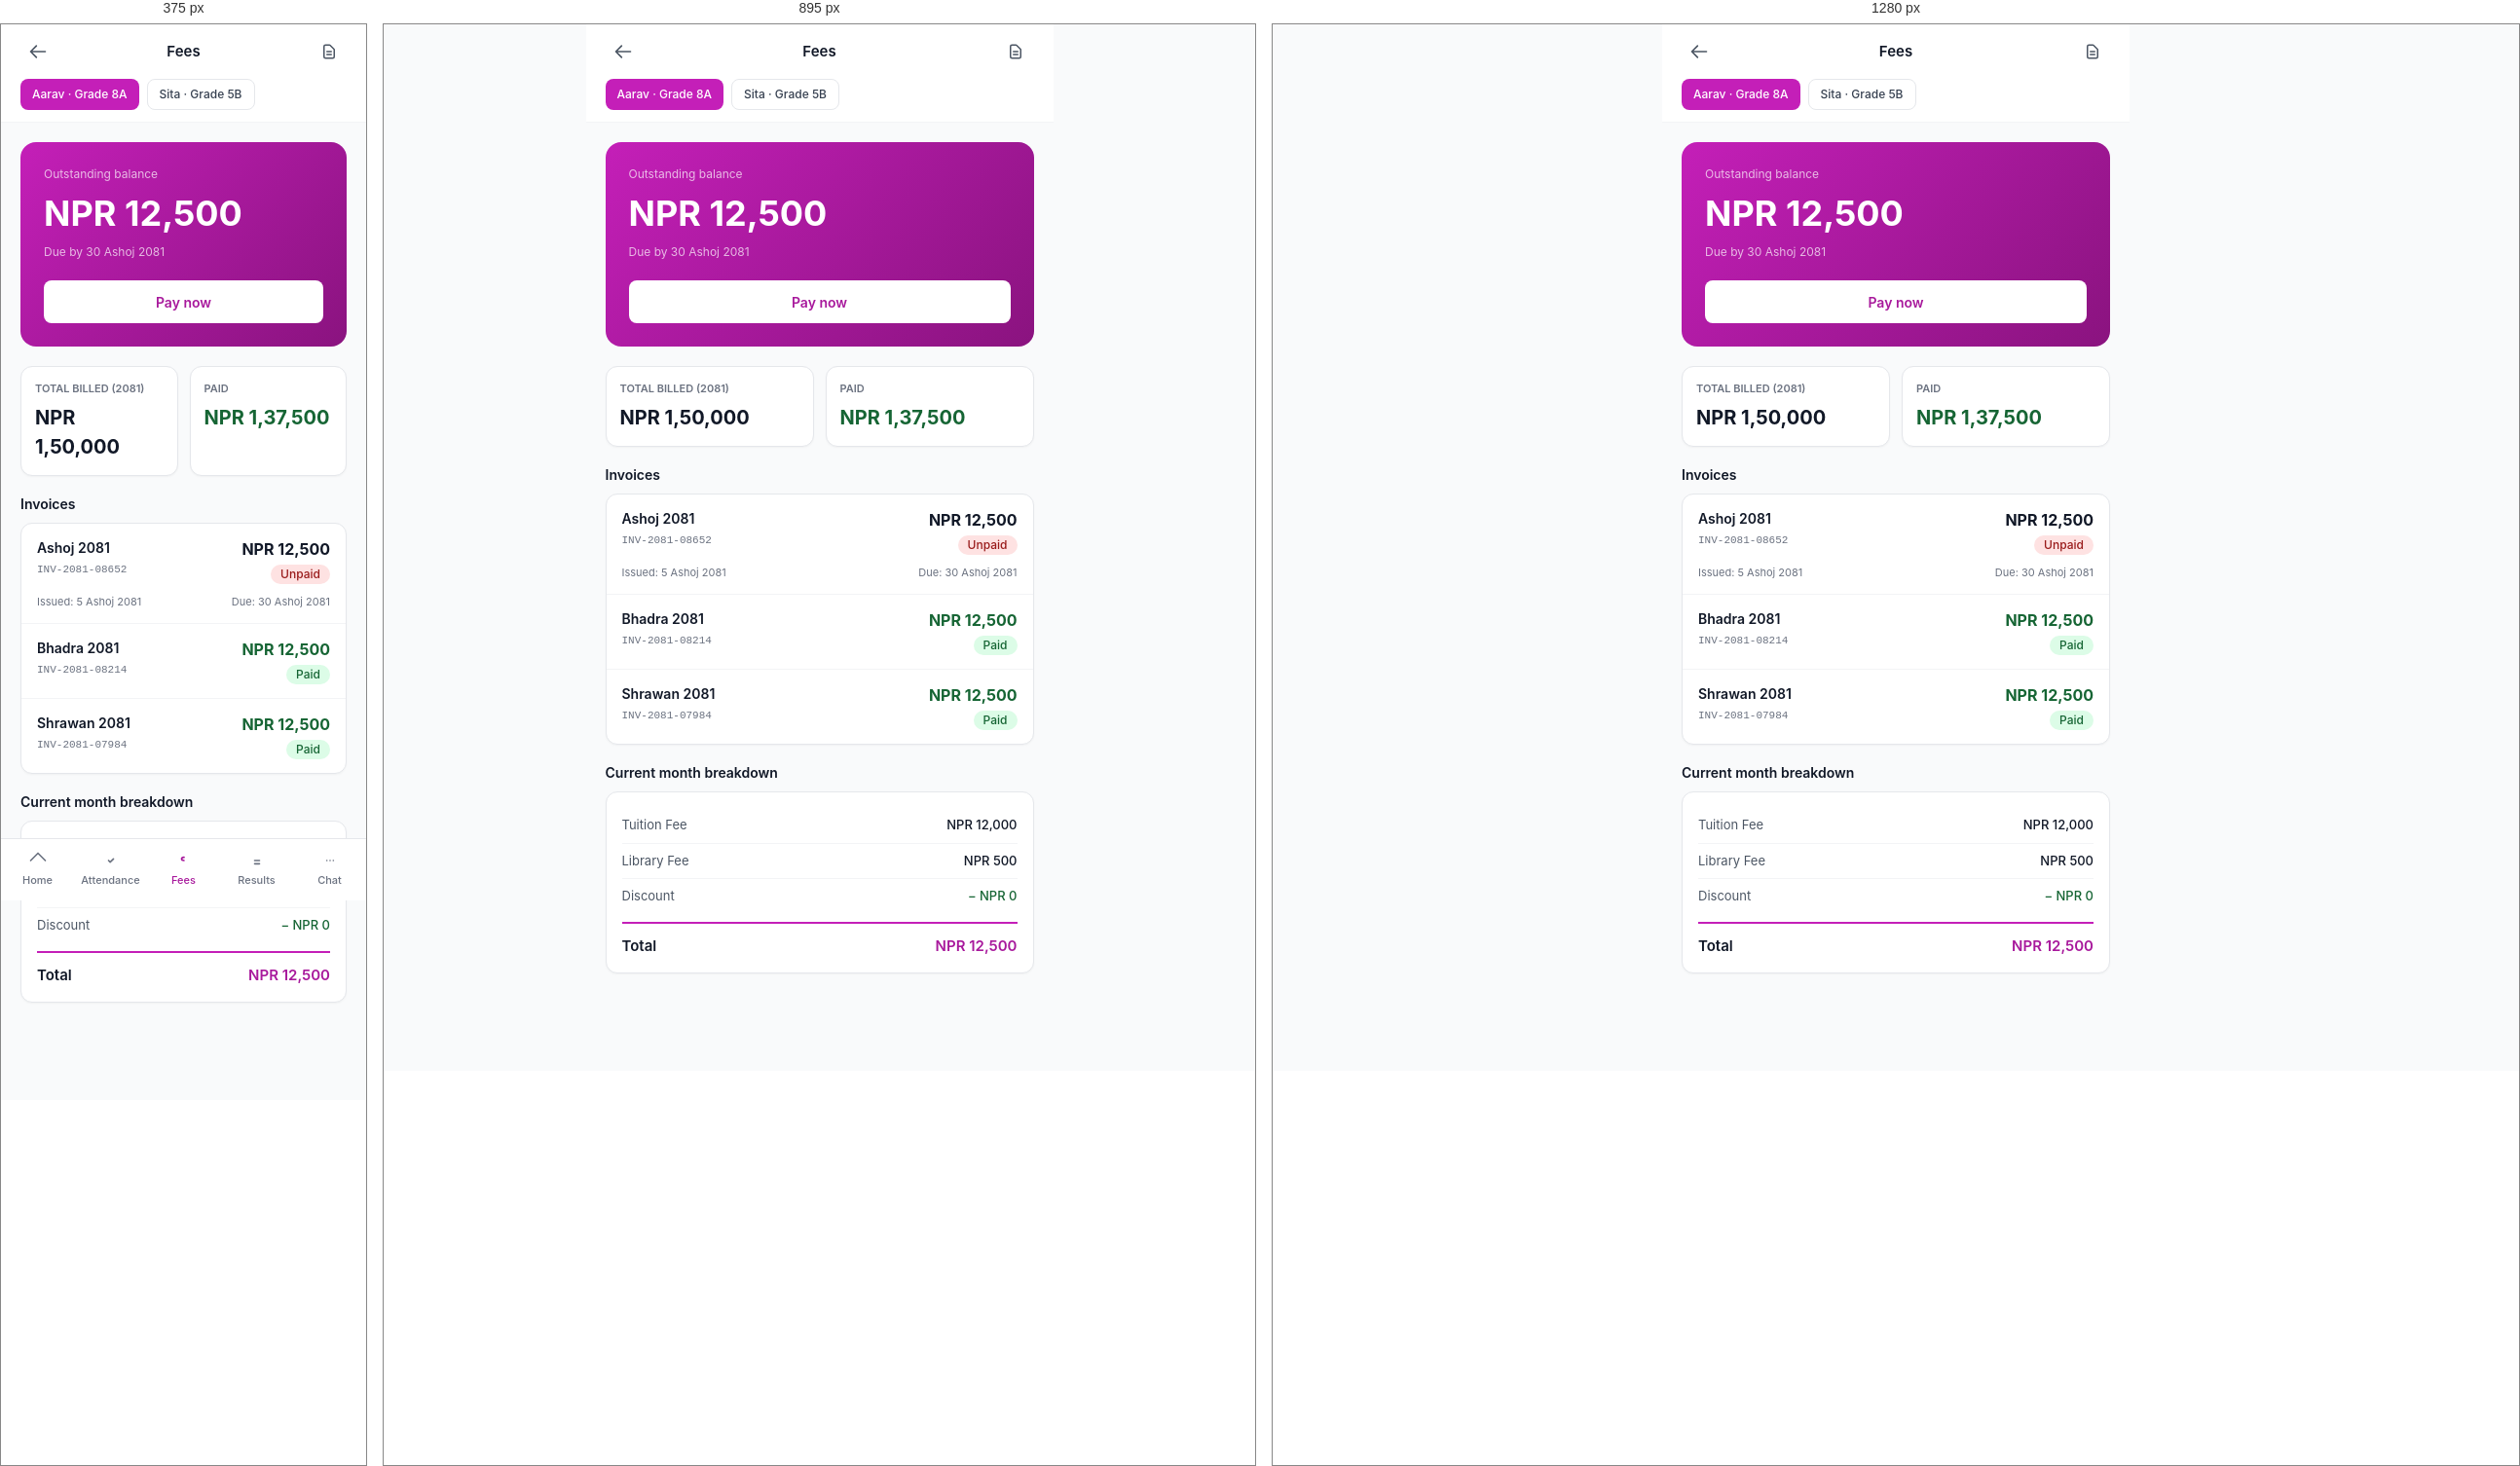
Rendered at 375 px, 895 px and 1280 px, left to right.

<!-- file: fees.html -->
<!doctype html>
<html lang="en">
<head>
  <meta charset="utf-8">
  <meta name="viewport" content="width=device-width, initial-scale=1, viewport-fit=cover">
  <title>Fees · Parent</title>
  <link rel="stylesheet" href="../assets/css/theme.css">
  <link rel="stylesheet" href="../assets/css/components.css">
  <link rel="stylesheet" href="../assets/css/pages.css">
  <style>
    .mobile-page { max-width: 480px; margin: 0 auto; min-height: 100vh; padding-bottom: 80px; background: var(--ink-50); }
    .fee-hero { border-radius: 16px; background: linear-gradient(135deg, #C41FB8, #8A137F); color: #fff; padding: 24px; }
  </style>
</head>
<body>

<div class="mobile-page">

  <header style="position:sticky;top:0;z-index:20;background:#fff;border-bottom:1px solid var(--ink-100);">
    <div style="padding:0 20px;height:56px;display:flex;align-items:center;justify-content:space-between;">
      <a href="dashboard.html" class="btn btn-ghost btn-icon"><svg width="20" height="20" fill="none" stroke="currentColor" viewBox="0 0 24 24" stroke-width="2"><path stroke-linecap="round" stroke-linejoin="round" d="M10 19l-7-7m0 0l7-7m-7 7h18"/></svg></a>
      <p style="font-size:15px;font-weight:600;">Fees</p>
      <a href="receipts.html" class="btn btn-ghost btn-icon"><svg width="18" height="18" fill="none" stroke="currentColor" viewBox="0 0 24 24" stroke-width="2"><path stroke-linecap="round" stroke-linejoin="round" d="M9 12h6m-6 4h6m2 5H7a2 2 0 01-2-2V5a2 2 0 012-2h5.586a1 1 0 01.707.293l5.414 5.414a1 1 0 01.293.707V19a2 2 0 01-2 2z"/></svg></a>
    </div>
    <div style="padding:0 20px 12px;">
      <div style="display:flex;gap:8px;overflow-x:auto;">
        <button class="btn btn-primary btn-sm" style="flex-shrink:0;">Aarav · Grade 8A</button>
        <button class="btn btn-secondary btn-sm" style="flex-shrink:0;">Sita · Grade 5B</button>
      </div>
    </div>
  </header>

  <!-- Outstanding -->
  <div style="padding:20px;">
    <div class="fee-hero">
      <p style="font-size:12px;opacity:0.7;margin:0;">Outstanding balance</p>
      <p style="font-size:36px;font-weight:700;margin-top:4px;">NPR 12,500</p>
      <p style="font-size:12px;opacity:0.7;margin-top:4px;">Due by 30 Ashoj 2081</p>
      <a href="pay-fees.html" class="btn" style="margin-top:20px;background:#fff;color:var(--primary-600);width:100%;height:44px;font-weight:600;">Pay now</a>
    </div>
  </div>

  <!-- Summary -->
  <div style="padding:0 20px;display:grid;grid-template-columns:repeat(2,1fr);gap:12px;">
    <div class="card" style="padding:14px;">
      <p style="font-size:11px;color:var(--ink-500);font-weight:600;text-transform:uppercase;margin:0;">Total billed (2081)</p>
      <p style="font-size:20px;font-weight:700;margin-top:6px;">NPR 1,50,000</p>
    </div>
    <div class="card" style="padding:14px;">
      <p style="font-size:11px;color:var(--ink-500);font-weight:600;text-transform:uppercase;margin:0;">Paid</p>
      <p style="font-size:20px;font-weight:700;color:#166534;margin-top:6px;">NPR 1,37,500</p>
    </div>
  </div>

  <!-- Invoices -->
  <div style="padding:20px;">
    <h3 style="font-size:14px;font-weight:600;margin:0 0 10px;">Invoices</h3>
    <div class="card">
      <div style="padding:14px 16px;border-bottom:1px solid var(--ink-100);">
        <div style="display:flex;justify-content:space-between;align-items:flex-start;">
          <div style="flex:1;">
            <p style="font-size:14px;font-weight:600;margin:0;">Ashoj 2081</p>
            <p style="font-size:11px;color:var(--ink-500);font-family:'JetBrains Mono',monospace;margin-top:4px;">INV-2081-08652</p>
          </div>
          <div style="text-align:right;">
            <p style="font-size:16px;font-weight:700;margin:0;">NPR 12,500</p>
            <span class="badge badge-danger" style="margin-top:4px;">Unpaid</span>
          </div>
        </div>
        <div style="display:flex;justify-content:space-between;margin-top:10px;font-size:11px;color:var(--ink-500);">
          <span>Issued: 5 Ashoj 2081</span>
          <span>Due: 30 Ashoj 2081</span>
        </div>
      </div>

      <div style="padding:14px 16px;border-bottom:1px solid var(--ink-100);">
        <div style="display:flex;justify-content:space-between;align-items:flex-start;">
          <div style="flex:1;">
            <p style="font-size:14px;font-weight:600;margin:0;">Bhadra 2081</p>
            <p style="font-size:11px;color:var(--ink-500);font-family:'JetBrains Mono',monospace;margin-top:4px;">INV-2081-08214</p>
          </div>
          <div style="text-align:right;">
            <p style="font-size:16px;font-weight:700;color:#166534;margin:0;">NPR 12,500</p>
            <span class="badge badge-success" style="margin-top:4px;">Paid</span>
          </div>
        </div>
      </div>

      <div style="padding:14px 16px;">
        <div style="display:flex;justify-content:space-between;align-items:flex-start;">
          <div style="flex:1;">
            <p style="font-size:14px;font-weight:600;margin:0;">Shrawan 2081</p>
            <p style="font-size:11px;color:var(--ink-500);font-family:'JetBrains Mono',monospace;margin-top:4px;">INV-2081-07984</p>
          </div>
          <div style="text-align:right;">
            <p style="font-size:16px;font-weight:700;color:#166534;margin:0;">NPR 12,500</p>
            <span class="badge badge-success" style="margin-top:4px;">Paid</span>
          </div>
        </div>
      </div>
    </div>
  </div>

  <!-- Fee breakdown -->
  <div style="padding:0 20px 20px;">
    <h3 style="font-size:14px;font-weight:600;margin:0 0 10px;">Current month breakdown</h3>
    <div class="card" style="padding:16px;">
      <div style="display:flex;justify-content:space-between;padding:8px 0;font-size:13px;">
        <span style="color:var(--ink-600);">Tuition Fee</span>
        <span style="font-weight:500;">NPR 12,000</span>
      </div>
      <div style="display:flex;justify-content:space-between;padding:8px 0;font-size:13px;border-top:1px solid var(--ink-100);">
        <span style="color:var(--ink-600);">Library Fee</span>
        <span style="font-weight:500;">NPR 500</span>
      </div>
      <div style="display:flex;justify-content:space-between;padding:8px 0;font-size:13px;border-top:1px solid var(--ink-100);">
        <span style="color:var(--ink-600);">Discount</span>
        <span style="font-weight:500;color:#166534;">− NPR 0</span>
      </div>
      <div style="display:flex;justify-content:space-between;padding:12px 0 0;margin-top:8px;font-size:15px;font-weight:600;border-top:2px solid var(--primary-500);">
        <span>Total</span>
        <span style="color:var(--primary-600);">NPR 12,500</span>
      </div>
    </div>
  </div>

  <nav class="mobile-nav" style="max-width:480px;margin:0 auto;">
    <div class="mobile-nav-grid">
      <a href="dashboard.html" class="mobile-nav-item"><svg fill="none" stroke="currentColor" viewBox="0 0 24 24" stroke-width="2"><path stroke-linecap="round" stroke-linejoin="round" d="M3 12l9-9 9 9"/></svg>Home</a>
      <a href="attendance.html" class="mobile-nav-item"><svg fill="none" stroke="currentColor" viewBox="0 0 24 24" stroke-width="2"><path stroke-linecap="round" stroke-linejoin="round" d="M9 12l2 2 4-4"/></svg>Attendance</a>
      <a href="fees.html" class="mobile-nav-item active"><svg fill="none" stroke="currentColor" viewBox="0 0 24 24" stroke-width="2"><path stroke-linecap="round" stroke-linejoin="round" d="M12 8c-1.657 0-3 .895-3 2s1.343 2 3 2"/></svg>Fees</a>
      <a href="results.html" class="mobile-nav-item"><svg fill="none" stroke="currentColor" viewBox="0 0 24 24" stroke-width="2"><path stroke-linecap="round" stroke-linejoin="round" d="M9 12h6m-6 4h6"/></svg>Results</a>
      <a href="messages.html" class="mobile-nav-item"><svg fill="none" stroke="currentColor" viewBox="0 0 24 24" stroke-width="2"><path stroke-linecap="round" stroke-linejoin="round" d="M8 12h.01M12 12h.01M16 12h.01"/></svg>Chat</a>
    </div>
  </nav>

</div>

<script src="../assets/js/app.js"></script>
</body>
</html>

/* @media block from pages.css */
@media (max-width: 1023px) {
  .sidebar { transform: translateX(-100%); box-shadow: var(--shadow-pop); }
  .sidebar.open { transform: translateX(0); }
  .main { margin-left: 0; }
  .hamburger { display: flex; }
  .main-content { padding: 16px; }
}

/* @media block from pages.css */
@media (max-width: 767px) {
  .mobile-nav { display: block; }
  .mobile-page { padding-bottom: 80px; }
}